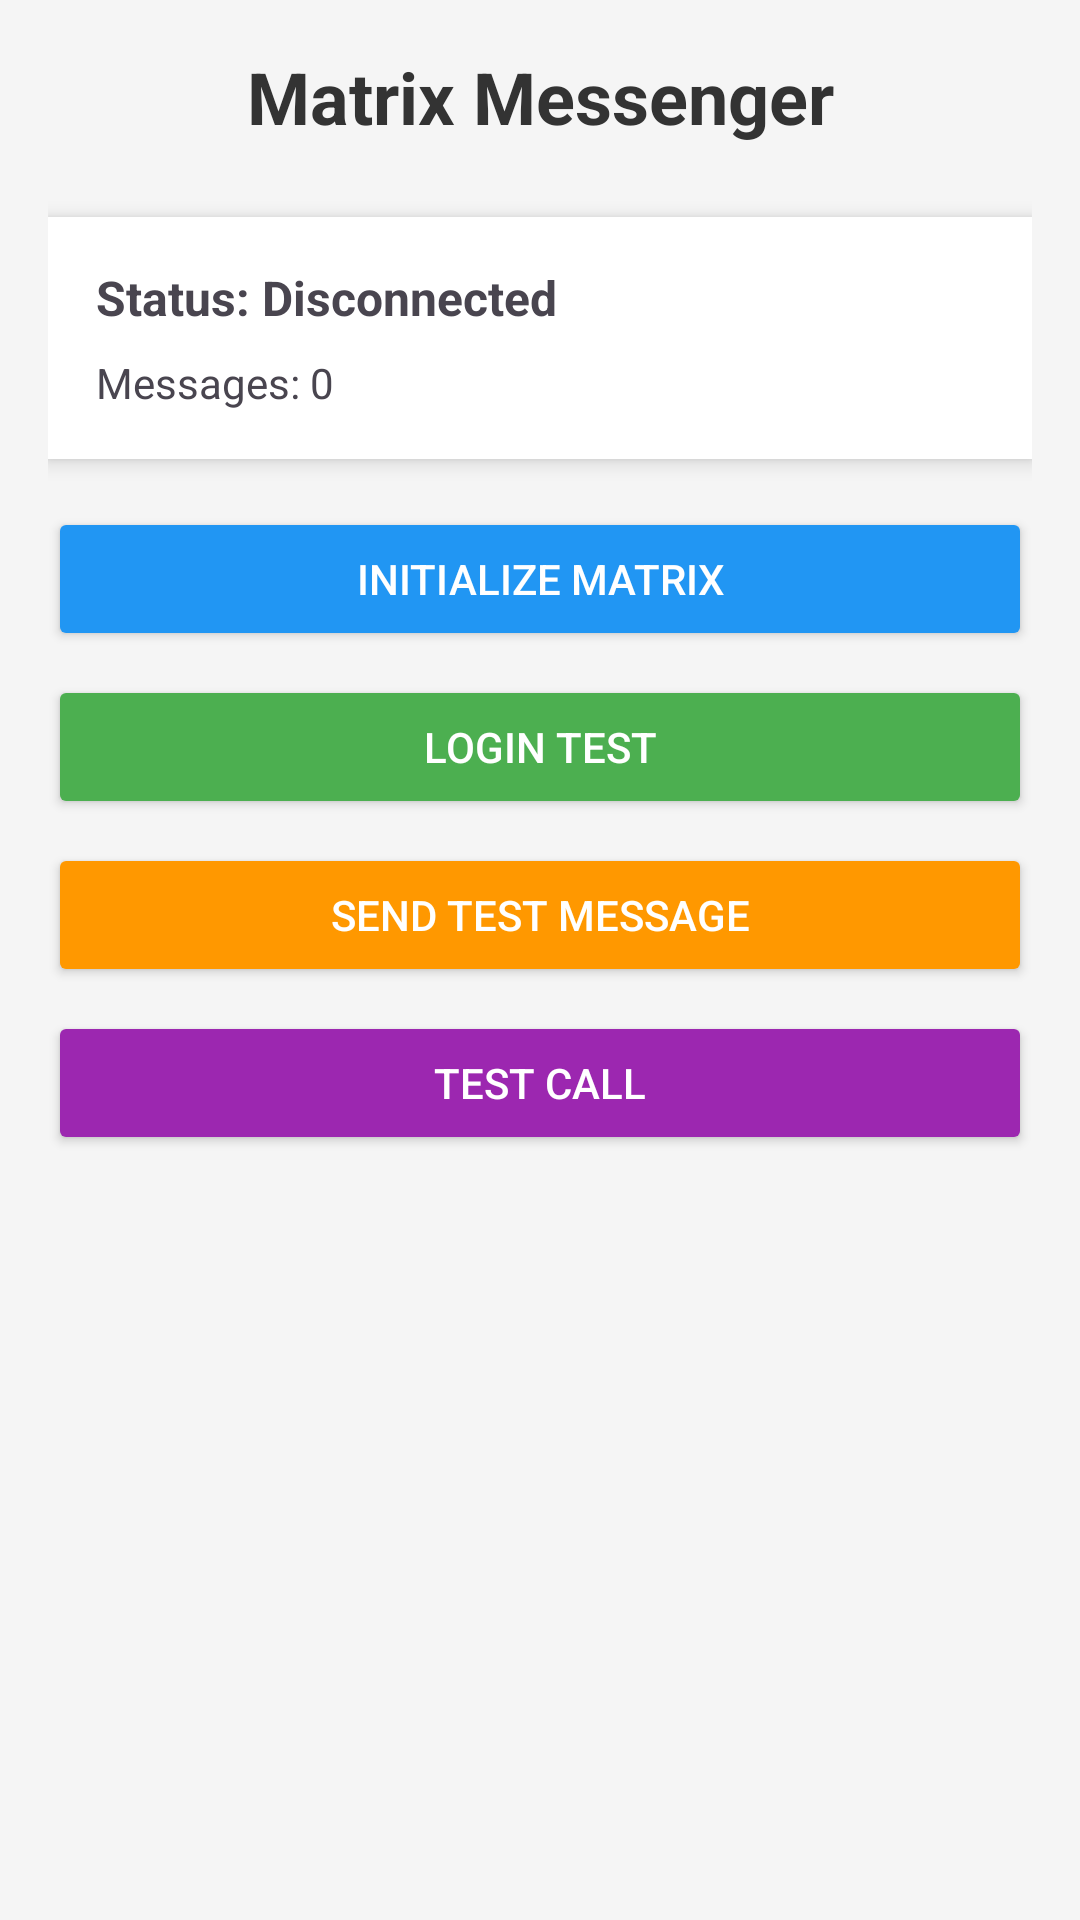

Reconstruct the res/layout file that produces this screen, plus the resources it refers to.
<!-- AndroidManifest.xml: application theme Theme.AAGNAR -->
<!-- res/layout/fragment_matrix.xml -->
<?xml version="1.0" encoding="utf-8"?>
<LinearLayout xmlns:android="http://schemas.android.com/apk/res/android"
    android:layout_width="match_parent"
    android:layout_height="match_parent"
    android:orientation="vertical"
    android:padding="16dp"
    android:background="#F5F5F5">

    
    <TextView
        android:layout_width="match_parent"
        android:layout_height="wrap_content"
        android:text="Matrix Messenger"
        android:textSize="24sp"
        android:textStyle="bold"
        android:gravity="center"
        android:layout_marginBottom="24dp"
        android:textColor="#333333" />

    
    <LinearLayout
        android:layout_width="match_parent"
        android:layout_height="wrap_content"
        android:orientation="vertical"
        android:background="@android:color/white"
        android:padding="16dp"
        android:elevation="4dp"
        android:layout_marginBottom="16dp">

        <TextView
            android:id="@+id/tvStatus"
            android:layout_width="match_parent"
            android:layout_height="wrap_content"
            android:text="Status: Disconnected"
            android:textSize="16sp"
            android:textStyle="bold" />

        <TextView
            android:id="@+id/tvMessages"
            android:layout_width="match_parent"
            android:layout_height="wrap_content"
            android:text="Messages: 0"
            android:textSize="14sp"
            android:layout_marginTop="8dp" />
    </LinearLayout>

    
    <Button
        android:id="@+id/btnInitialize"
        android:layout_width="match_parent"
        android:layout_height="wrap_content"
        android:text="Initialize Matrix"
        android:backgroundTint="#2196F3"
        android:textColor="@android:color/white"
        android:layout_marginBottom="8dp" />

    <Button
        android:id="@+id/btnLogin"
        android:layout_width="match_parent"
        android:layout_height="wrap_content"
        android:text="Login Test"
        android:backgroundTint="#4CAF50"
        android:textColor="@android:color/white"
        android:layout_marginBottom="8dp" />

    <Button
        android:id="@+id/btnSendMessage"
        android:layout_width="match_parent"
        android:layout_height="wrap_content"
        android:text="Send Test Message"
        android:backgroundTint="#FF9800"
        android:textColor="@android:color/white"
        android:layout_marginBottom="8dp" />

    <Button
        android:id="@+id/btnTestCall"
        android:layout_width="match_parent"
        android:layout_height="wrap_content"
        android:text="Test Call"
        android:backgroundTint="#9C27B0"
        android:textColor="@android:color/white" />

</LinearLayout>
<!-- resources referenced by this layout -->
<resources>
  <style name="Theme.AAGNAR" parent="Base.Theme.AAGNAR" />
  <style name="Base.Theme.AAGNAR" parent="Theme.Material3.DayNight.NoActionBar">
          
          
      </style>
</resources>
